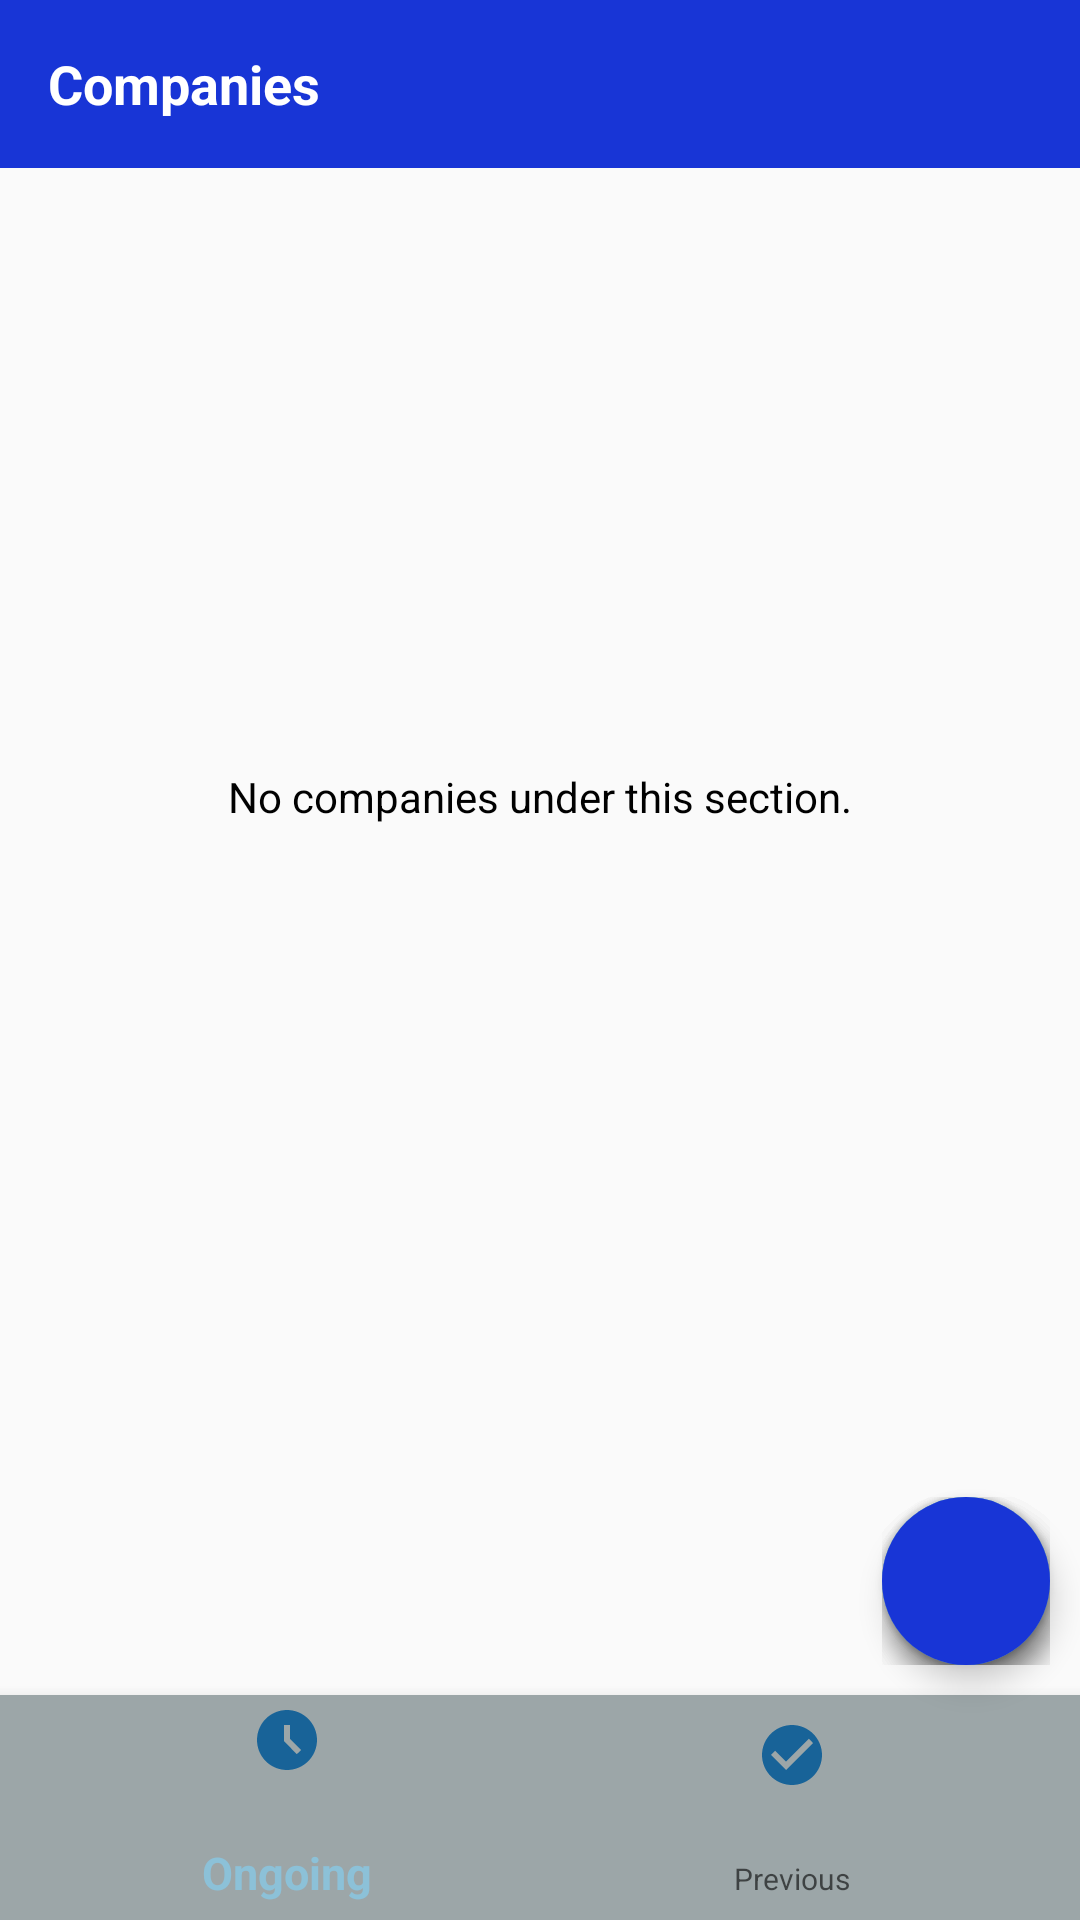

Write the Android layout XML for this screen, with the resource values it uses.
<!-- AndroidManifest.xml: application theme AppTheme -->
<!-- res/layout/app_bar_main.xml -->
<?xml version="1.0" encoding="utf-8"?>
<LinearLayout xmlns:android="http://schemas.android.com/apk/res/android"
    xmlns:app="http://schemas.android.com/apk/res-auto"
    xmlns:tools="http://schemas.android.com/tools"
    android:layout_width="match_parent"
    android:layout_height="match_parent"
    android:orientation="vertical"
    tools:context=".activities.MainActivity">

    <androidx.appcompat.widget.Toolbar
        android:id="@+id/toolbar_main_activity"
        android:layout_width="match_parent"
        android:layout_height="?attr/actionBarSize"
        android:background="@color/dark_blue">

        <TextView
            android:id="@+id/tv_title_main"
            android:layout_width="match_parent"
            android:layout_height="match_parent"
            android:gravity="center_vertical"
            android:text="@string/main_activity_title"
            android:textColor="@color/white"
            android:textSize="@dimen/toolbar_title_text_size"
            android:textStyle="bold" />

    </androidx.appcompat.widget.Toolbar>

    <FrameLayout
        android:layout_width="match_parent"
        android:layout_height="match_parent">

        <include layout="@layout/content_main" />

        <TextView
            android:id="@+id/tv_block_view"
            android:layout_width="match_parent"
            android:layout_height="match_parent"
            android:alpha="0.9"
            android:background="@color/white"
            android:visibility="gone" />

        <com.google.android.material.floatingactionbutton.FloatingActionButton
            android:id="@+id/fab"
            android:layout_width="wrap_content"
            android:layout_height="wrap_content"
            android:layout_gravity="bottom|end"
            android:layout_marginEnd="@dimen/fab_margin"
            android:layout_marginBottom="85dp"
            android:backgroundTint="@color/dark_blue"
            android:src="@drawable/ic_add"
            app:borderWidth="0dp"
            app:maxImageSize="40dp"
            android:contentDescription="@string/click_to_see_fab" />

        <LinearLayout
            android:id="@+id/ll_enable_or_disable_update_profile"
            style="bold"
            android:layout_width="wrap_content"
            android:layout_height="wrap_content"
            android:layout_gravity="bottom|end"
            android:layout_marginEnd="@dimen/fab_margin"
            android:layout_marginBottom="85dp"
            android:orientation="horizontal"
            android:textColor="@color/black">

            <androidx.appcompat.widget.AppCompatTextView
                android:id="@+id/tv_enable_or_disable_update_profile"
                style="bold"
                android:layout_width="wrap_content"
                android:layout_height="wrap_content"
                android:layout_gravity="center"
                android:layout_marginEnd="@dimen/tv_fab_margin_end"
                android:text="@string/disable_update_profile_button_fab"
                android:textColor="@color/black"
                android:visibility="gone" />

            <com.google.android.material.floatingactionbutton.FloatingActionButton
                android:id="@+id/fab_enable_or_disable_update_profile"
                android:layout_width="wrap_content"
                android:layout_height="wrap_content"
                android:layout_gravity="bottom|end"
                android:backgroundTint="@color/light_blue"
                android:src="@drawable/ic_lock"
                app:borderWidth="0dp"
                app:maxImageSize="30dp"/>

        </LinearLayout>

        <LinearLayout
            android:id="@+id/ll_add_new_company"
            style="bold"
            android:layout_width="wrap_content"
            android:layout_height="wrap_content"
            android:layout_gravity="bottom|end"
            android:layout_marginEnd="@dimen/fab_margin"
            android:layout_marginBottom="85dp"
            android:orientation="horizontal"
            android:textColor="@color/black">

            <androidx.appcompat.widget.AppCompatTextView
                android:id="@+id/tv_add_new_company"
                style="bold"
                android:layout_width="wrap_content"
                android:layout_height="wrap_content"
                android:layout_gravity="center"
                android:layout_marginEnd="@dimen/tv_fab_margin_end"
                android:text="@string/add_new_company"
                android:textColor="@color/black"
                android:visibility="gone" />

            <com.google.android.material.floatingactionbutton.FloatingActionButton
                android:id="@+id/fab_add_new_company"
                android:layout_width="wrap_content"
                android:layout_height="wrap_content"
                android:layout_gravity="bottom|end"
                android:backgroundTint="@color/light_blue"
                android:src="@drawable/ic_add_company"
                app:borderWidth="0dp"
                app:maxImageSize="50dp" />

        </LinearLayout>

        <LinearLayout
            android:id="@+id/ll_add_new_pr"
            style="bold"
            android:layout_width="wrap_content"
            android:layout_height="wrap_content"
            android:layout_gravity="bottom|end"
            android:layout_marginEnd="@dimen/fab_margin"
            android:layout_marginBottom="85dp"
            android:orientation="horizontal"
            android:textColor="@color/black">

            <androidx.appcompat.widget.AppCompatTextView
                android:id="@+id/tv_add_new_pr"
                style="bold"
                android:layout_width="wrap_content"
                android:layout_height="wrap_content"
                android:layout_gravity="center"
                android:layout_marginEnd="@dimen/tv_fab_margin_end"
                android:text="@string/add_new_pr"
                android:textColor="@color/black"
                android:visibility="gone" />

            <com.google.android.material.floatingactionbutton.FloatingActionButton
                android:id="@+id/fab_add_new_pr"
                android:layout_width="wrap_content"
                android:layout_height="wrap_content"
                android:layout_gravity="bottom|end"
                android:backgroundTint="@color/light_blue"
                android:src="@drawable/ic_add_pr"
                app:borderWidth="0dp"
                app:maxImageSize="30dp" />

        </LinearLayout>

    </FrameLayout>

</LinearLayout>
<!-- res/layout/content_main.xml (included above) -->
<?xml version="1.0" encoding="utf-8"?>
<androidx.coordinatorlayout.widget.CoordinatorLayout xmlns:android="http://schemas.android.com/apk/res/android"
    xmlns:app="http://schemas.android.com/apk/res-auto"
    xmlns:tools="http://schemas.android.com/tools"
    android:id="@+id/ll_content_main"
    android:layout_width="match_parent"
    android:layout_height="match_parent"
    android:background="@android:color/transparent"
    android:orientation="vertical"
    app:layout_behavior="@string/appbar_scrolling_view_behavior"
    tools:context=".activities.MainActivity">

    <LinearLayout
        android:layout_width="match_parent"
        android:layout_height="wrap_content"
        android:orientation="vertical">

        <TextView
            android:id="@+id/tv_placed_company_name"
            android:layout_width="match_parent"
            android:layout_height="wrap_content"
            android:layout_margin="10dp"
            android:layout_marginBottom="10dp"
            android:gravity="center_horizontal"
            android:textColor="@color/green_dark"
            android:textSize="@dimen/tv_declare_results_text_size"
            android:textStyle="bold|italic"
            android:visibility="gone" />

        <androidx.recyclerview.widget.RecyclerView
            android:id="@+id/rv_companies_list"
            android:layout_width="match_parent"
            android:layout_height="match_parent"
            android:layout_marginTop="@dimen/recycler_view_margin_top"
            android:paddingBottom="@dimen/recycler_view_padding_bottom"
            android:visibility="gone" />

        <TextView
            android:id="@+id/tv_no_companies_available"
            android:layout_width="match_parent"
            android:layout_height="match_parent"
            android:layout_marginHorizontal="10dp"
            android:layout_marginTop="200dp"
            android:gravity="center_horizontal"
            android:text="@string/no_companies_available"
            android:textColor="@color/secondary_text_color" />

    </LinearLayout>

    <com.google.android.material.bottomnavigation.BottomNavigationView
        android:id="@+id/bottomNavigationView"
        android:layout_width="match_parent"
        android:layout_height="75dp"
        android:layout_gravity="bottom"
        android:background="@color/grey"
        app:itemIconTint="@color/custom_bottom_navigation_color"
        app:itemTextColor="@color/custom_bottom_navigation_color"
        app:menu="@menu/bottom_nav_menu" />

</androidx.coordinatorlayout.widget.CoordinatorLayout>
<!-- resources referenced by this layout -->
<resources>
  <color name="black">#FF000000</color>
  <color name="dark_blue">#1835D6</color>
  <color name="green_dark">#0AAC0D</color>
  <color name="grey">#9CA6A8</color>
  <color name="light_blue">#8CC1D8</color>
  <color name="secondary_text_color">#000000</color>
  <color name="white">#FFFFFFFF</color>
  <dimen name="fab_margin">10dp</dimen>
  <dimen name="recycler_view_margin_top">5dp</dimen>
  <dimen name="recycler_view_padding_bottom">80dp</dimen>
  <dimen name="toolbar_title_text_size">18sp</dimen>
  <dimen name="tv_declare_results_text_size">20sp</dimen>
  <dimen name="tv_fab_margin_end">10dp</dimen>
  <!-- drawable ic_add_company (drawable) -->
  <?xml version="1.0" encoding="utf-8"?>
  <layer-list
      xmlns:android="http://schemas.android.com/apk/res/android">
      <item
          android:drawable="@drawable/ic_group"
          android:height="20dp"
          android:width="20dp"
          android:left="1.5dp" />
      <item
          android:drawable="@drawable/ic_zoom_in"
          android:height="20dp"
          android:width="20dp"
          android:top="4dp"
          android:left="-3dp"/>
  
  
  
  </layer-list>
  <string name="add_new_company">Add new company</string>
  <string name="add_new_pr">Add a PR</string>
  <string name="click_to_see_fab">Click to see different options.</string>
  <string name="disable_update_profile_button_fab">Disable update profile button</string>
  <string name="main_activity_title">Companies</string>
  <string name="no_companies_available">No companies under this section.</string>
  <style name="AppTheme" parent="Theme.AppCompat.Light.NoActionBar">
          <item name="colorPrimary">@color/light_blue</item>
          <item name="colorPrimaryDark">@color/dark_blue</item>
          <item name="colorAccent">@color/colorAccent</item>
      </style>
  <!-- drawable ic_group (drawable) -->
  <vector android:height="24dp" android:tint="#4570BA"
      android:viewportHeight="24" android:viewportWidth="24"
      android:alpha="0.3"
      android:width="24dp" xmlns:android="http://schemas.android.com/apk/res/android">
      <path android:fillColor="@android:color/white" android:pathData="M12,12.75c1.63,0 3.07,0.39 4.24,0.9c1.08,0.48 1.76,1.56 1.76,2.73L18,18H6l0,-1.61c0,-1.18 0.68,-2.26 1.76,-2.73C8.93,13.14 10.37,12.75 12,12.75zM4,13c1.1,0 2,-0.9 2,-2c0,-1.1 -0.9,-2 -2,-2s-2,0.9 -2,2C2,12.1 2.9,13 4,13zM5.13,14.1C4.76,14.04 4.39,14 4,14c-0.99,0 -1.93,0.21 -2.78,0.58C0.48,14.9 0,15.62 0,16.43V18l4.5,0v-1.61C4.5,15.56 4.73,14.78 5.13,14.1zM20,13c1.1,0 2,-0.9 2,-2c0,-1.1 -0.9,-2 -2,-2s-2,0.9 -2,2C18,12.1 18.9,13 20,13zM24,16.43c0,-0.81 -0.48,-1.53 -1.22,-1.85C21.93,14.21 20.99,14 20,14c-0.39,0 -0.76,0.04 -1.13,0.1c0.4,0.68 0.63,1.46 0.63,2.29V18l4.5,0V16.43zM12,6c1.66,0 3,1.34 3,3c0,1.66 -1.34,3 -3,3s-3,-1.34 -3,-3C9,7.34 10.34,6 12,6z"/>
  </vector>
  <color name="colorAccent">#1835D6</color>
</resources>
